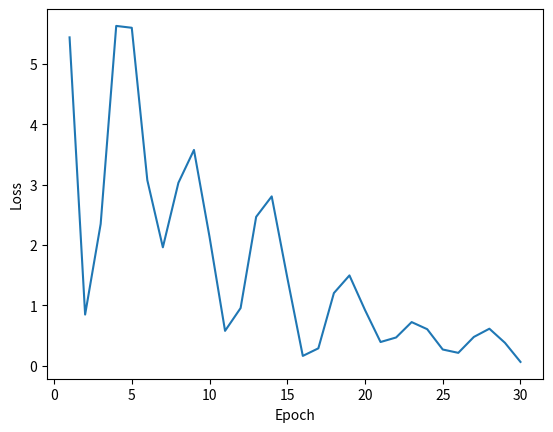
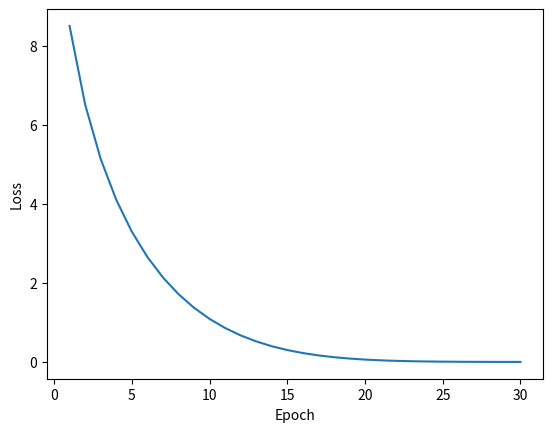
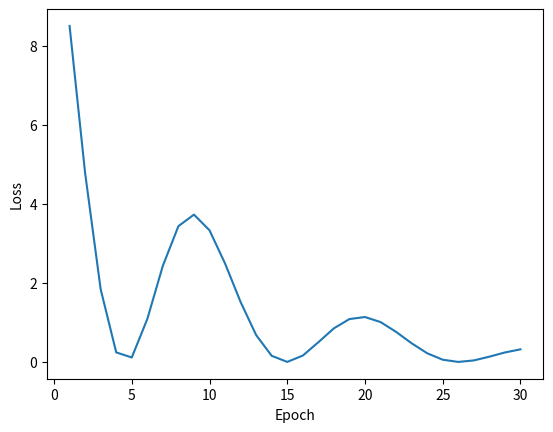

The script that saved these images, in order:
import numpy as np
import matplotlib.pyplot as plt

# define loss and gradient functions
def loss(W):
    return 2*W[0]**2 + W[1]**2

def grad(W):
    return np.array([4*W[0],2*W[1]])

# initialization
W = np.array([2,2])
alpha = 0.1
beta = 0.9
v = 0
nepoch = 30

# iteration
loss_history = []
for epoch in range(nepoch):
    gradW = grad(W)
    v = beta*v + gradW
    W = W - alpha*v
    loss_history.append(loss(W))
print("After {} epochs".format(nepoch))
print("W: {}".format(W))
print("Loss: {}".format(loss_history[-1]))

plt.figure()
epoch_list = list(range(1,nepoch+1))
plt.plot(epoch_list,loss_history)
plt.xlabel("Epoch")
plt.ylabel("Loss")
plt.show()

# initialization
W = np.array([2,2])
alpha = 0.1
beta = 0.9
v = 0
eps = 1e-8
nepoch = 30

# iteration
loss_history = []
for epoch in range(nepoch):
    gradW = grad(W)
    grad2W = np.square(gradW)
    v = beta*v + (1-beta)*grad2W
    W = W - alpha*gradW/(np.sqrt(v)+eps)
    loss_history.append(loss(W))
print("After {} epochs".format(nepoch))
print("W: {}".format(W))
print("Loss: {}".format(loss_history[-1]))

plt.figure()
epoch_list = list(range(1,nepoch+1))
plt.plot(epoch_list,loss_history)
plt.xlabel("Epoch")
plt.ylabel("Loss")
plt.show()

# initialization
W = np.array([2,2])
alpha = 0.1
beta1 = 0.9
beta2 = 0.999
m = 0
v = 0
eps = 1e-8
nepoch = 30

# iteration
loss_history = []
for epoch in range(nepoch):
    gradW = grad(W)
    grad2W = np.square(gradW)
    m = beta1*m + (1-beta1)*gradW
    v = beta2*v + (1-beta2)*grad2W 
    W = W - alpha*m/(np.sqrt(v)+eps)
    loss_history.append(loss(W))
print("After {} epochs".format(nepoch))
print("W: {}".format(W))
print("Loss: {}".format(loss_history[-1]))

plt.figure()
epoch_list = list(range(1,nepoch+1))
plt.plot(epoch_list,loss_history)
plt.xlabel("Epoch")
plt.ylabel("Loss")
plt.show()

